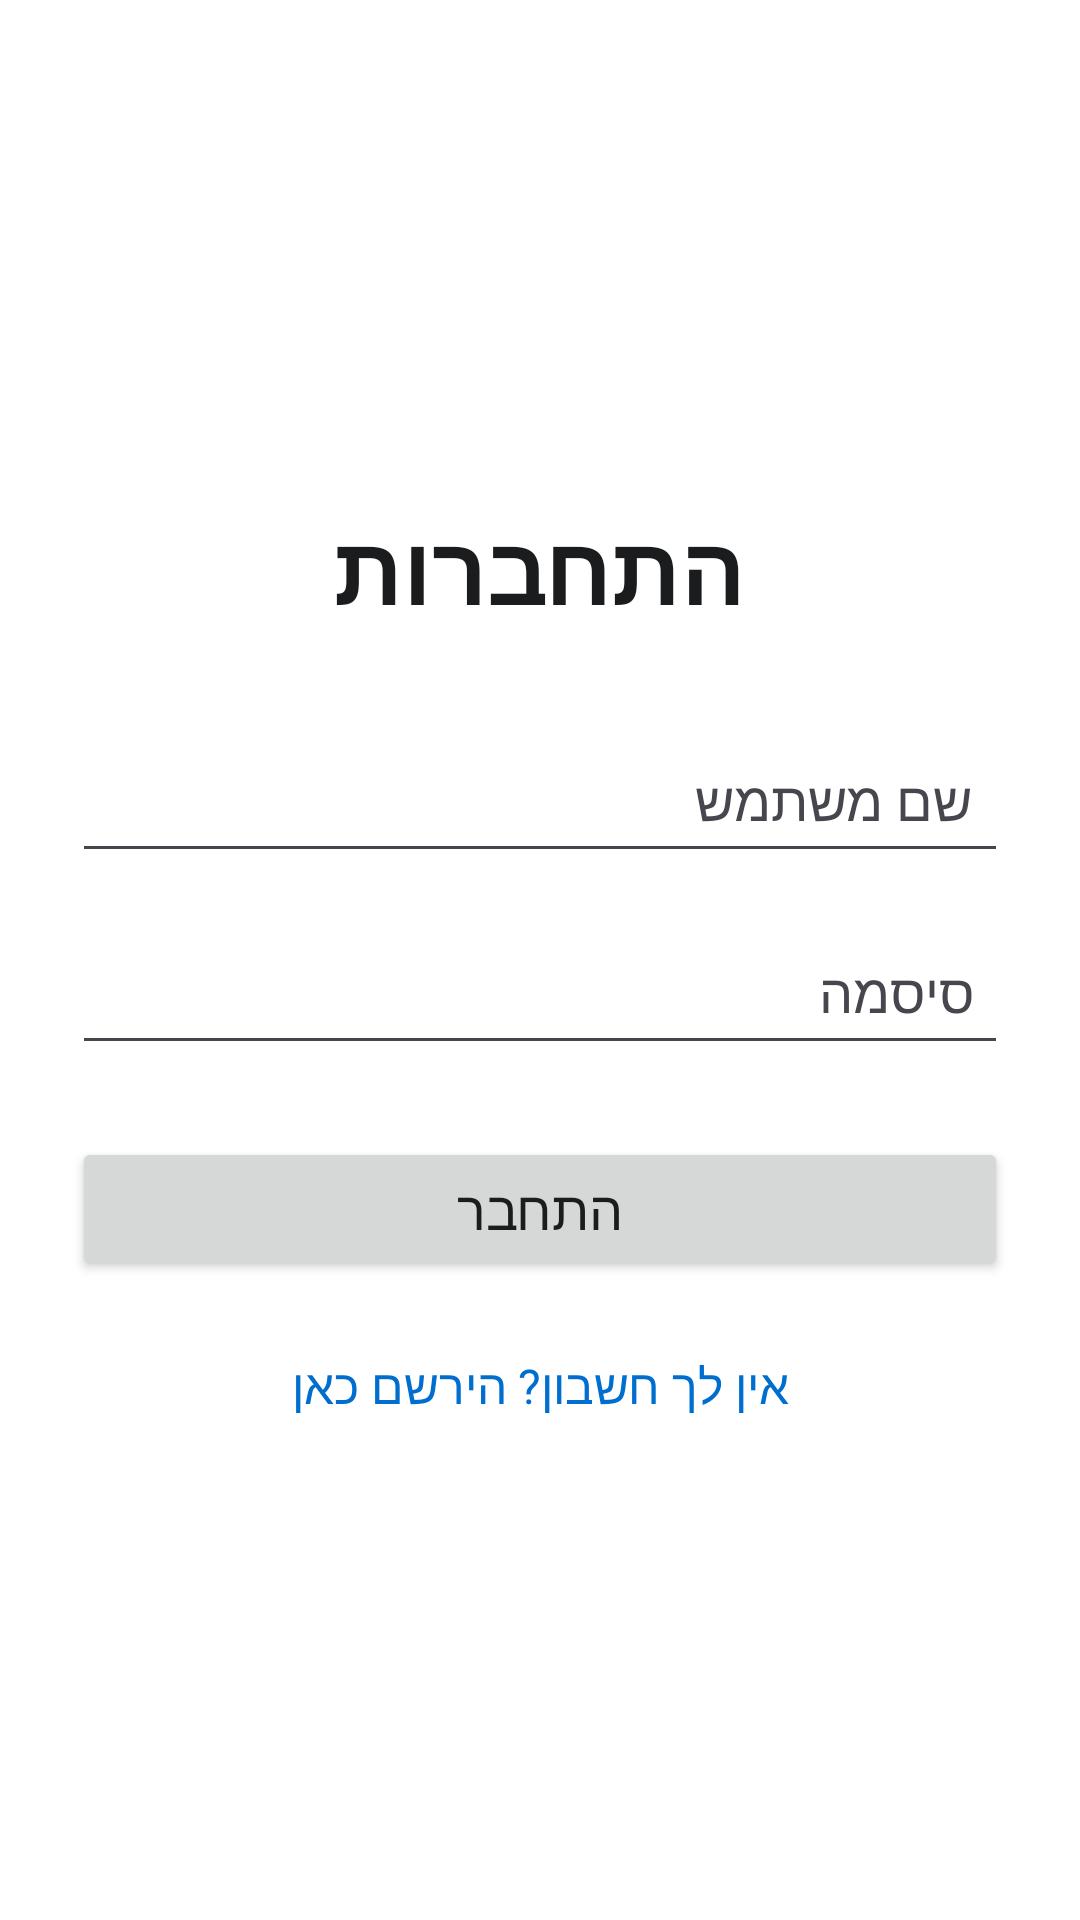

Android layout source for this screen:
<!-- AndroidManifest.xml: application theme Theme.MyKotlinApp -->
<!-- res/layout/activity_login.xml -->
<?xml version="1.0" encoding="utf-8"?>
<LinearLayout
    xmlns:android="http://schemas.android.com/apk/res/android"
    android:layout_width="match_parent"
    android:layout_height="match_parent"
    android:orientation="vertical"
    android:gravity="center"
    android:layoutDirection="rtl"
    android:padding="24dp">

    <TextView
        android:layout_width="wrap_content"
        android:layout_height="wrap_content"
        android:text="התחברות"
        android:textSize="32sp"
        android:textStyle="bold"
        android:textColor="@color/text_primary"
        android:layout_marginBottom="32dp" />

    <EditText
        android:id="@+id/usernameLoginInput"
        android:layout_width="match_parent"
        android:layout_height="48dp"
        android:hint="שם משתמש"
        android:padding="12dp"
        android:gravity="center_vertical|right"
        android:textColor="@color/text_primary"
        android:textColorHint="@color/text_secondary"
        android:inputType="text"
        android:layout_marginBottom="16dp"
        android:autofillHints="username" />

    <EditText
        android:id="@+id/passwordLoginInput"
        android:layout_width="match_parent"
        android:layout_height="48dp"
        android:hint="סיסמה"
        android:padding="12dp"
        android:gravity="center_vertical|right"
        android:textColor="@color/text_primary"
        android:textColorHint="@color/text_secondary"
        android:inputType="textPassword"
        android:layout_marginBottom="24dp"
        android:autofillHints="password" />

    <Button
        android:id="@+id/loginButton"
        android:layout_width="match_parent"
        android:layout_height="48dp"
        android:text="התחבר"
        android:textSize="18sp"
        android:layout_marginBottom="16dp" />

    <TextView
        android:layout_width="wrap_content"
        android:layout_height="wrap_content"
        android:text="אין לך חשבון? הירשם כאן"
        android:textSize="16sp"
        android:textColor="@color/link"
        android:id="@+id/goToRegisterText"
        android:layout_marginTop="8dp" />

</LinearLayout>
<!-- resources referenced by this layout -->
<resources>
  <color name="link">#006ECE</color>
  <color name="text_primary">#1A1C1E</color>
  <color name="text_secondary">#49454E</color>
  <style name="Theme.MyKotlinApp" parent="Base.Theme.MyKotlinApp" />
  <style name="Base.Theme.MyKotlinApp" parent="Theme.Material3.DayNight.NoActionBar">
          
          <item name="colorPrimary">@color/primary</item>
          <item name="colorOnPrimary">@color/on_primary</item>
          <item name="colorSecondary">@color/secondary</item>
          <item name="colorOnSecondary">@color/on_secondary</item>
          <item name="colorError">@color/error</item>
          <item name="colorOnError">@color/on_error</item>
          <item name="android:colorBackground">@color/background</item>
          <item name="colorSurface">@color/surface</item>
          <item name="colorOnSurface">@color/on_surface</item>
          <item name="android:textColorPrimary">@color/text_primary</item>
          <item name="android:textColorSecondary">@color/text_secondary</item>
      </style>
  <color name="primary">#006ECE</color>
  <color name="on_primary">#FFFFFF</color>
  <color name="secondary">#565E71</color>
  <color name="on_secondary">#FFFFFF</color>
  <color name="error">#B3261E</color>
  <color name="on_error">#FFFFFF</color>
  <color name="background">#FFFFFF</color>
  <color name="surface">#FFFBFE</color>
  <color name="on_surface">#1A1C1E</color>
</resources>
